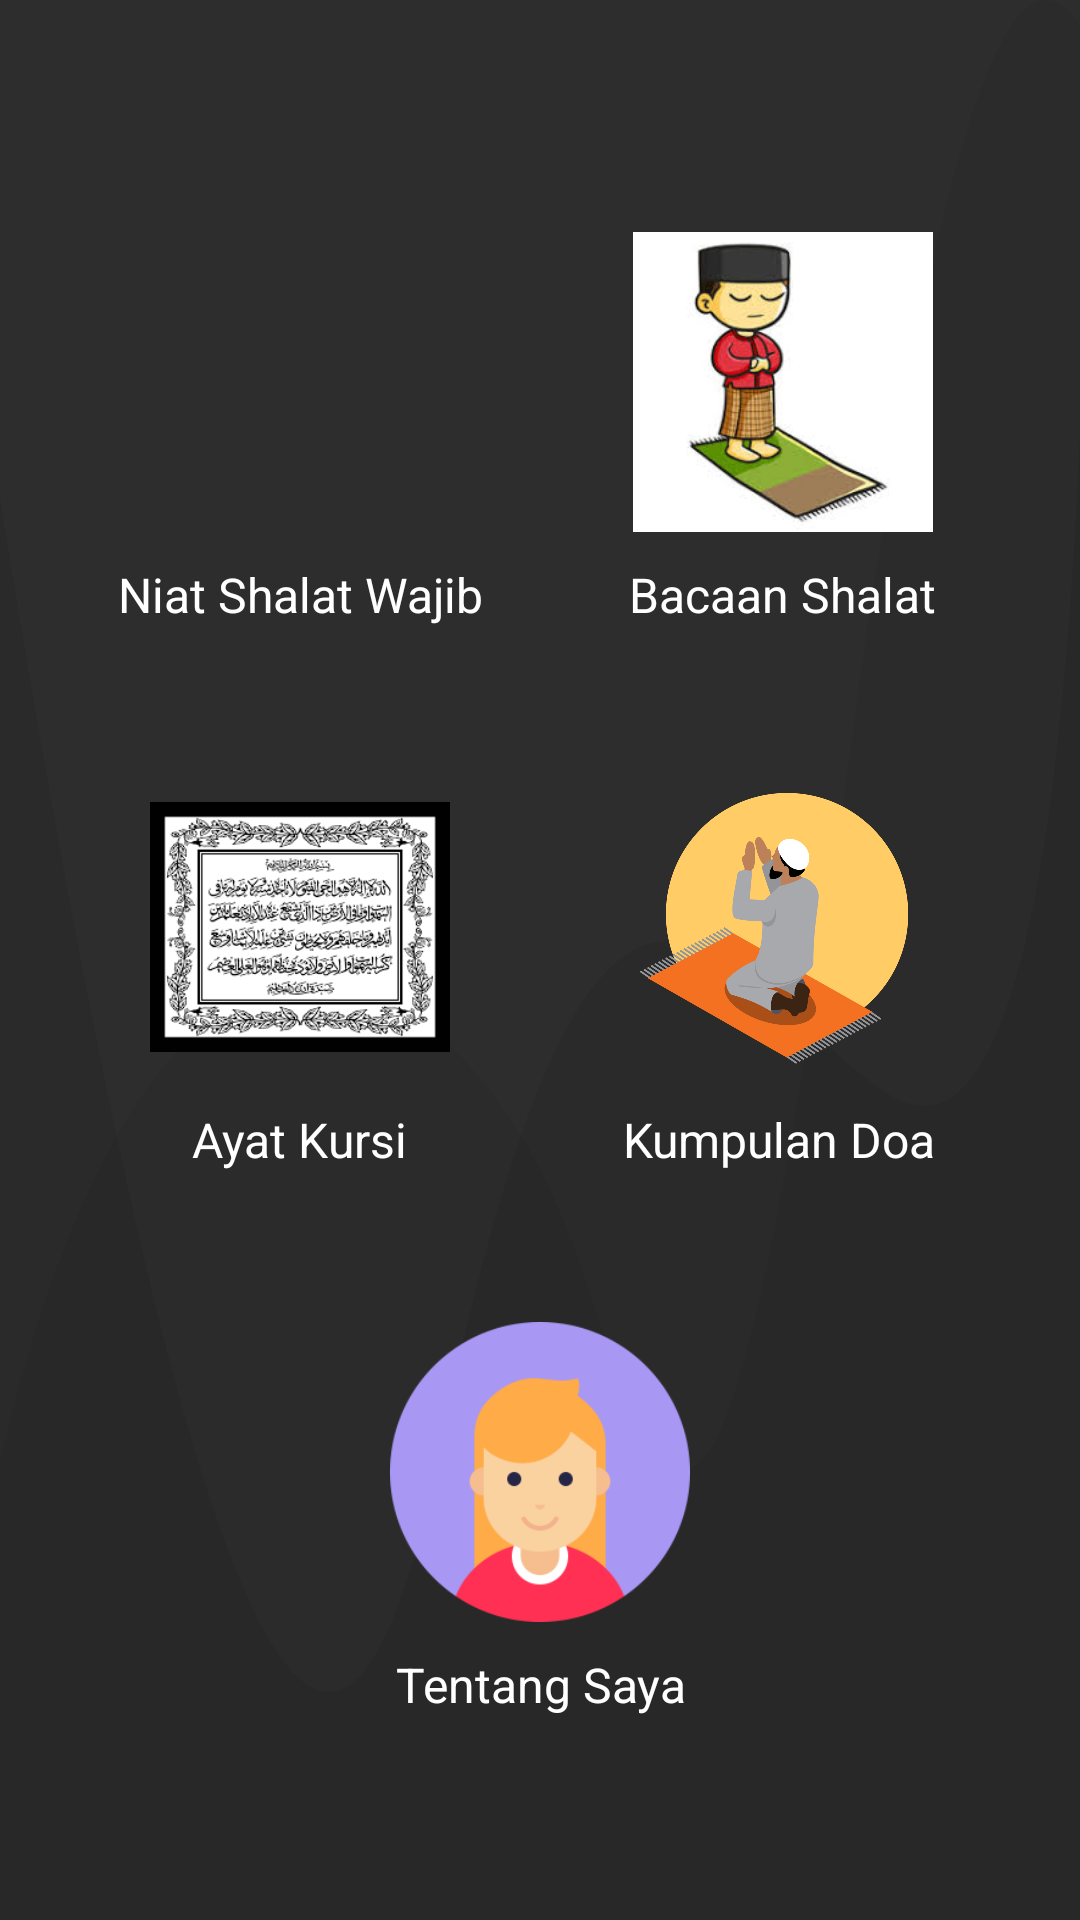

Here is an Android app screen rendered from its layout file. Give the layout XML and the strings, colors and styles it references.
<!-- AndroidManifest.xml: application theme Theme.AppIslami -->
<!-- res/layout/activity_main.xml -->
<?xml version="1.0" encoding="utf-8"?>

<androidx.coordinatorlayout.widget.CoordinatorLayout xmlns:android="http://schemas.android.com/apk/res/android"
    xmlns:tools="http://schemas.android.com/tools"
    android:layout_width="match_parent"
    android:layout_height="match_parent"
    android:background="@drawable/bg_wave"
    tools:context=".activities.MainActivity">

    <LinearLayout
        android:layout_width="match_parent"
        android:layout_height="match_parent"
        android:gravity="center"
        android:orientation="vertical">

        <LinearLayout
            android:layout_width="match_parent"
            android:layout_height="wrap_content"
            android:gravity="center"
            android:orientation="horizontal">

            <LinearLayout
                android:id="@+id/linearNiatShalat"
                android:layout_width="wrap_content"
                android:layout_height="wrap_content"
                android:layout_margin="20dp"
                android:gravity="center"
                android:orientation="vertical">

                <ImageView
                    android:layout_width="100dp"
                    android:layout_height="100dp"
                    android:layout_margin="10dp"
                    android:src="@drawable/bg_shalat" />

                <TextView
                    android:layout_width="wrap_content"
                    android:layout_height="wrap_content"
                    android:gravity="center"
                    android:text="Niat Shalat Wajib"
                    android:textColor="@color/white"
                    android:textSize="16sp" />

            </LinearLayout>

            <LinearLayout
                android:id="@+id/linearBacaanShalat"
                android:layout_width="wrap_content"
                android:layout_height="wrap_content"
                android:layout_margin="20dp"
                android:gravity="center"
                android:orientation="vertical">

                <ImageView
                    android:layout_width="100dp"
                    android:layout_height="100dp"
                    android:layout_margin="10dp"
                    android:src="@drawable/ic_bacaan_sholat" />

                <TextView
                    android:layout_width="wrap_content"
                    android:layout_height="wrap_content"
                    android:gravity="center"
                    android:text="Bacaan Shalat"
                    android:textColor="@color/white"
                    android:textSize="16sp" />

            </LinearLayout>

        </LinearLayout>

        <LinearLayout
            android:layout_width="match_parent"
            android:layout_height="wrap_content"
            android:gravity="center"
            android:orientation="horizontal">

            <LinearLayout
                android:id="@+id/linearAyatKursi"
                android:layout_width="wrap_content"
                android:layout_height="wrap_content"
                android:layout_margin="20dp"
                android:gravity="center"
                android:orientation="vertical">

                <ImageView
                    android:layout_width="100dp"
                    android:layout_height="100dp"
                    android:layout_margin="10dp"
                    android:src="@drawable/ic_ayat_kursi" />

                <TextView
                    android:layout_width="wrap_content"
                    android:layout_height="wrap_content"
                    android:gravity="center"
                    android:text="Ayat Kursi"
                    android:textColor="@color/white"
                    android:textSize="16sp" />

            </LinearLayout>

            <LinearLayout
                android:id="@+id/linearDoa"
                android:layout_width="wrap_content"
                android:layout_height="wrap_content"
                android:layout_margin="20dp"
                android:gravity="center"
                android:orientation="vertical">

                <ImageView
                    android:layout_width="100dp"
                    android:layout_height="100dp"
                    android:layout_margin="10dp"
                    android:src="@drawable/ic_doa_2" />

                <TextView
                    android:layout_width="wrap_content"
                    android:layout_height="wrap_content"
                    android:gravity="center"
                    android:text="Kumpulan Doa"
                    android:textColor="@color/white"
                    android:textSize="16sp" />

            </LinearLayout>

        </LinearLayout>

        <LinearLayout
            android:layout_width="match_parent"
            android:layout_height="wrap_content"
            android:gravity="center"
            android:orientation="horizontal">

            <LinearLayout
                android:id="@+id/linearAboutMe"
                android:layout_width="wrap_content"
                android:layout_height="wrap_content"
                android:layout_margin="20dp"
                android:gravity="center"
                android:orientation="vertical">

                <ImageView
                    android:layout_width="100dp"
                    android:layout_height="100dp"
                    android:layout_margin="10dp"
                    android:src="@drawable/ic_user" />

                <TextView
                    android:layout_width="wrap_content"
                    android:layout_height="wrap_content"
                    android:gravity="center"
                    android:text="Tentang Saya"
                    android:textColor="@color/white"
                    android:textSize="16sp" />

            </LinearLayout>

        </LinearLayout>

    </LinearLayout>

</androidx.coordinatorlayout.widget.CoordinatorLayout>
<!-- resources referenced by this layout -->
<resources>
  <!-- drawable bg_wave (drawable) -->
  <?xml version="1.0" encoding="utf-8"?>
  
  <vector xmlns:android="http://schemas.android.com/apk/res/android"
      android:width="360.0dip"
      android:height="84.0dip"
      android:viewportWidth="360.0"
      android:viewportHeight="84.0">
      <path
          android:fillColor="#2D2D2D"
          android:fillType="evenOdd"
          android:pathData="M-120,-20a300,160 0,1 0,600 0a300,160 0,1 0,-600 0z"
          android:strokeWidth="1.0"
          android:strokeColor="#00000000" />
      <path
          android:fillAlpha="0.05"
          android:fillColor="#0D0D0D"
          android:fillType="evenOdd"
          android:pathData="M360,1.097C336.2,-3.603 310.871,6.803 284.011,32.315C243.722,70.584 228.244,69.217 193.816,55.478C159.389,41.739 55.35,33.012 -0,64C-36.9,84.659 -36.9,99.325 -0,108C53.333,129.333 113.333,140 180,140C246.667,140 306.667,129.333 360,108L360,1.097Z"
          android:strokeWidth="1.0"
          android:strokeColor="#00000000" />
      <path
          android:fillAlpha="0.06"
          android:fillColor="#0E0E0E"
          android:fillType="evenOdd"
          android:pathData="M360,19C352.582,41.202 331.338,50.823 296.266,47.862C243.659,43.422 200.15,29.245 146.721,63.404C111.102,86.176 62.195,72.3 -0,21.775L-0,108C54.667,129.333 114.667,140 180,140C245.333,140 305.333,129.333 360,108L360,19Z"
          android:strokeWidth="1.0"
          android:strokeColor="#00000000" />
  </vector>
  <!-- drawable ic_ayat_kursi: png bitmap (drawable, 15853 bytes) -->
  <!-- drawable ic_bacaan_sholat: jpg bitmap (drawable, 6770 bytes) -->
  <!-- drawable ic_doa_2: png bitmap (drawable, 64256 bytes) -->
  <!-- drawable ic_user: png bitmap (drawable, 8588 bytes) -->
  <style name="Theme.AppIslami" parent="Theme.MaterialComponents.DayNight.NoActionBar">
          
          <item name="colorPrimary">@color/purple_500</item>
          <item name="colorPrimaryVariant">@color/purple_700</item>
          <item name="colorOnPrimary">@color/white</item>
          
          <item name="colorSecondary">@color/teal_200</item>
          <item name="colorSecondaryVariant">@color/teal_700</item>
          <item name="colorOnSecondary">@color/black</item>
          
          <item name="android:statusBarColor" tools:targetApi="l">?attr/colorPrimaryVariant</item>
          
      </style>
  <!-- not gathered from this repository: default colours our renderer supplied (Android Studio template values) -->
  <color name="purple_500">#FF6200EE</color>
  <color name="purple_700">#FF3700B3</color>
  <color name="teal_200">#FF03DAC5</color>
  <color name="teal_700">#FF018786</color>
  <color name="black">#FF000000</color>
  <color name="white">#FFFFFFFF</color>
</resources>
